Image classification data set "Dataset" (indiranindha/Palm-Leaf-Disease-Detection on GitHub). Class labels (9): black scorch, fusarium wilt, healthy sample, leaf spots, magnesium deficiency, manganese deficiency, parlatoria blanchardi, potassium deficiency, rachis blight.

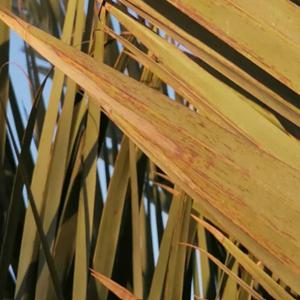
Label: leaf spots

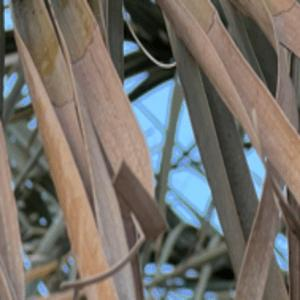
Label: potassium deficiency

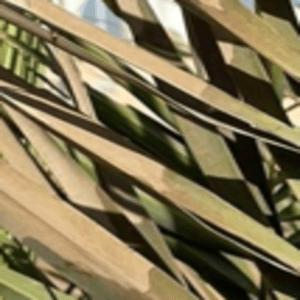
Label: manganese deficiency

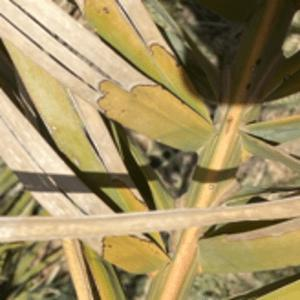
Label: rachis blight

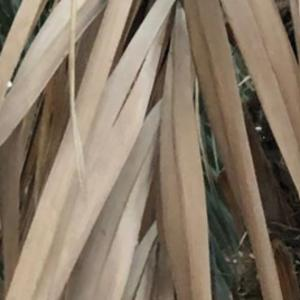
Label: fusarium wilt

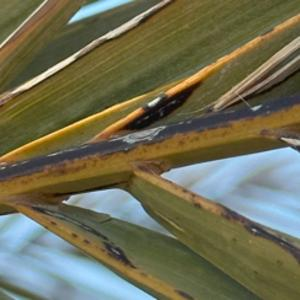
Label: black scorch
